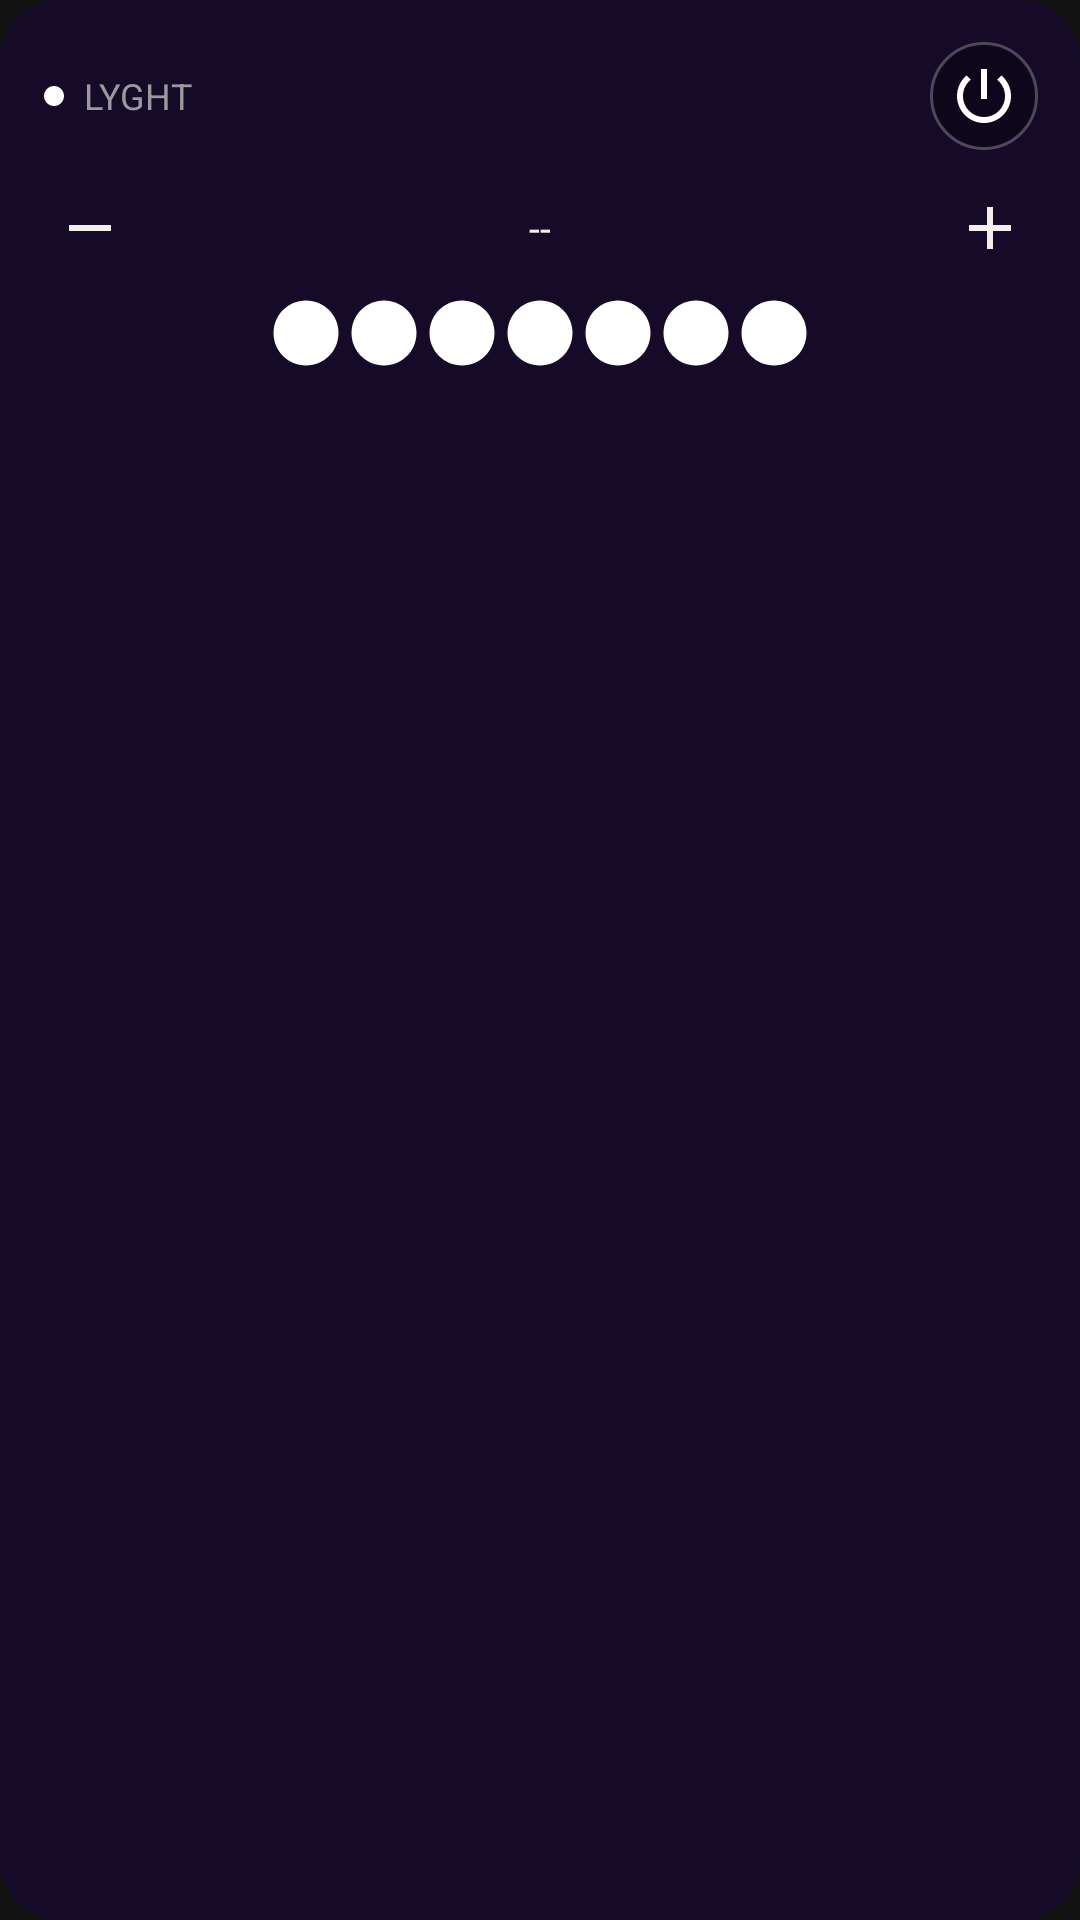

Layout XML and referenced resources for this Android screen:
<!-- AndroidManifest.xml: application theme Theme.MelkLight -->
<!-- res/layout/widget_led.xml -->
<?xml version="1.0" encoding="utf-8"?>
<LinearLayout xmlns:android="http://schemas.android.com/apk/res/android"
    android:layout_width="match_parent"
    android:layout_height="match_parent"
    android:orientation="vertical"
    android:background="@drawable/widget_background"
    android:padding="14dp">

    <LinearLayout
        android:layout_width="match_parent"
        android:layout_height="wrap_content"
        android:orientation="horizontal"
        android:gravity="center_vertical">

        <ImageView
            android:id="@+id/widgetStatusDot"
            android:layout_width="8dp"
            android:layout_height="8dp"
            android:layout_marginEnd="6dp"
            android:src="@drawable/ic_dot" />

        <TextView
            android:id="@+id/widgetDeviceName"
            android:layout_width="0dp"
            android:layout_height="wrap_content"
            android:layout_weight="1"
            android:textColor="#9A9A9E"
            android:textSize="12sp"
            android:singleLine="true"
            android:ellipsize="end"
            android:text="@string/app_name" />

        <ImageButton
            android:id="@+id/widgetPowerButton"
            android:layout_width="36dp"
            android:layout_height="36dp"
            android:background="@drawable/bg_power_button"
            android:src="@drawable/ic_power" />
    </LinearLayout>

    <LinearLayout
        android:layout_width="match_parent"
        android:layout_height="wrap_content"
        android:orientation="horizontal"
        android:gravity="center_vertical"
        android:layout_marginTop="10dp">

        <ImageButton
            android:id="@+id/widgetBrightnessDown"
            android:layout_width="32dp"
            android:layout_height="32dp"
            android:background="@android:color/transparent"
            android:src="@drawable/ic_minus" />

        <TextView
            android:id="@+id/widgetBrightnessLabel"
            android:layout_width="0dp"
            android:layout_height="wrap_content"
            android:layout_weight="1"
            android:gravity="center"
            android:textColor="#F2F0ED"
            android:textSize="13sp"
            android:text="--" />

        <ImageButton
            android:id="@+id/widgetBrightnessUp"
            android:layout_width="32dp"
            android:layout_height="32dp"
            android:background="@android:color/transparent"
            android:src="@drawable/ic_plus" />
    </LinearLayout>

    <LinearLayout
        android:layout_width="match_parent"
        android:layout_height="wrap_content"
        android:orientation="horizontal"
        android:gravity="center"
        android:layout_marginTop="6dp">

        <ImageButton android:id="@+id/widgetSwatch0" android:layout_width="26dp" android:layout_height="26dp" android:background="@android:color/transparent" android:src="@drawable/ic_dot" android:scaleType="fitCenter" />
        <ImageButton android:id="@+id/widgetSwatch1" android:layout_width="26dp" android:layout_height="26dp" android:background="@android:color/transparent" android:src="@drawable/ic_dot" android:scaleType="fitCenter" />
        <ImageButton android:id="@+id/widgetSwatch2" android:layout_width="26dp" android:layout_height="26dp" android:background="@android:color/transparent" android:src="@drawable/ic_dot" android:scaleType="fitCenter" />
        <ImageButton android:id="@+id/widgetSwatch3" android:layout_width="26dp" android:layout_height="26dp" android:background="@android:color/transparent" android:src="@drawable/ic_dot" android:scaleType="fitCenter" />
        <ImageButton android:id="@+id/widgetSwatch4" android:layout_width="26dp" android:layout_height="26dp" android:background="@android:color/transparent" android:src="@drawable/ic_dot" android:scaleType="fitCenter" />
        <ImageButton android:id="@+id/widgetSwatch5" android:layout_width="26dp" android:layout_height="26dp" android:background="@android:color/transparent" android:src="@drawable/ic_dot" android:scaleType="fitCenter" />
        <ImageButton android:id="@+id/widgetSwatch6" android:layout_width="26dp" android:layout_height="26dp" android:background="@android:color/transparent" android:src="@drawable/ic_dot" android:scaleType="fitCenter" />
    </LinearLayout>

</LinearLayout>
<!-- resources referenced by this layout -->
<resources>
  <!-- drawable bg_power_button (drawable) -->
  <?xml version="1.0" encoding="utf-8"?>
  <shape xmlns:android="http://schemas.android.com/apk/res/android" android:shape="oval">
      <solid android:color="#59000000" />
      <stroke android:width="1dp" android:color="#40FFFFFF" />
  </shape>
  <!-- drawable ic_dot (drawable) -->
  <vector xmlns:android="http://schemas.android.com/apk/res/android"
      android:width="24dp"
      android:height="24dp"
      android:viewportWidth="24"
      android:viewportHeight="24"
      android:tint="#FFFFFF">
      <path
          android:fillColor="#FFFFFFFF"
          android:pathData="M12,2C6.48,2 2,6.48 2,12s4.48,10 10,10 10,-4.48 10,-10S17.52,2 12,2z" />
  </vector>
  <!-- drawable ic_minus (drawable) -->
  <vector xmlns:android="http://schemas.android.com/apk/res/android"
      android:width="24dp" android:height="24dp" android:viewportWidth="24" android:viewportHeight="24"
      android:tint="#F2F0ED">
      <path android:fillColor="#FFFFFFFF" android:pathData="M5,11h14v2h-14z" />
  </vector>
  <!-- drawable ic_plus (drawable) -->
  <vector xmlns:android="http://schemas.android.com/apk/res/android"
      android:width="24dp" android:height="24dp" android:viewportWidth="24" android:viewportHeight="24"
      android:tint="#F2F0ED">
      <path android:fillColor="#FFFFFFFF" android:pathData="M11,5h2v6h6v2h-6v6h-2v-6h-6v-2h6z" />
  </vector>
  <!-- drawable ic_power (drawable) -->
  <vector xmlns:android="http://schemas.android.com/apk/res/android"
      android:width="24dp"
      android:height="24dp"
      android:viewportWidth="24"
      android:viewportHeight="24"
      android:tint="#FFFFFF">
      <path
          android:fillColor="#FFFFFFFF"
          android:pathData="M13,3h-2v10h2V3zM17.83,5.17l-1.42,1.42C17.99,7.86 19,9.81 19,12c0,3.87 -3.13,7 -7,7s-7,-3.13 -7,-7c0,-2.19 1.01,-4.14 2.58,-5.42L6.17,5.17C4.23,6.82 3,9.26 3,12c0,4.97 4.03,9 9,9s9,-4.03 9,-9c0,-2.74 -1.23,-5.18 -3.17,-6.83z" />
  </vector>
  <!-- drawable widget_background (drawable) -->
  <?xml version="1.0" encoding="utf-8"?>
  <shape xmlns:android="http://schemas.android.com/apk/res/android" android:shape="rectangle">
      <solid android:color="#F2160B2B" />
      <corners android:radius="20dp" />
  </shape>
  <string name="app_name">LYGHT</string>
  <style name="Theme.MelkLight" parent="Theme.MaterialComponents.NoActionBar">
          <item name="android:windowBackground">@color/bg</item>
          <item name="colorPrimary">@color/accent</item>
          <item name="colorAccent">@color/accent</item>
          <item name="colorOnPrimary">@color/bg</item>
          <item name="android:textColorPrimary">@color/text_primary</item>
          <item name="android:textColorSecondary">@color/text_secondary</item>
          <item name="colorControlNormal">@color/text_secondary</item>
          <item name="colorControlActivated">@color/accent</item>
          <item name="android:statusBarColor">@color/bg</item>
          <item name="android:navigationBarColor">@color/bg</item>
          <item name="android:windowLightStatusBar">false</item>
      </style>
  <color name="bg">#121212</color>
  <color name="accent">#FFB454</color>
  <color name="text_primary">#F2F0ED</color>
  <color name="text_secondary">#9A9A9E</color>
</resources>
